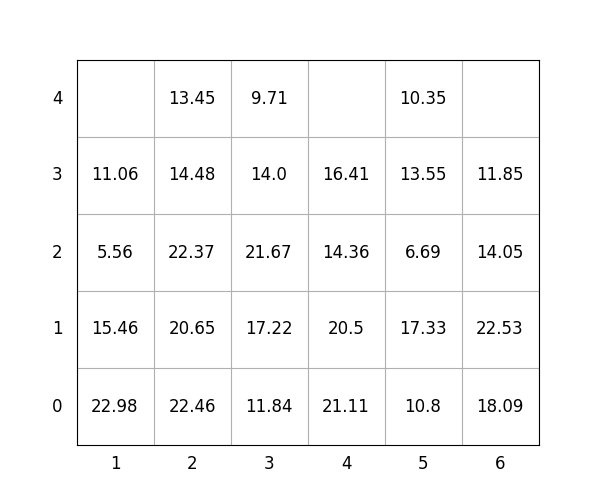

Values plotted in this chart, from the file beside it:
idx, loc_x, loc_y, loc_z, weight, group, score, seq, reloc, size(ft)
1, 2, 0, 0, 22.46, 0, 22.46, 1, 1.0, 20
2, 6, 0, 0, 18.09, 3, 318.1, 2, 1.0, 20
3, 2, 0, 1, 20.65, 1, 120.7, 3, 1.0, 20
4, 3, 0, 0, 11.84, 2, 211.8, 4, 1.0, 20
5, 6, 0, 1, 22.53, 3, 322.5, 5, 1.0, 20
6, 5, 0, 0, 10.8, 3, 310.8, 6, 1.0, 20
7, 5, 0, 1, 17.33, 3, 317.3, 7, 1.0, 20
8, 1, 0, 0, 22.98, 0, 22.98, 8, 1.0, 20
9, 3, 0, 1, 17.22, 2, 217.2, 9, 1.0, 20
10, 3, 0, 2, 21.67, 2, 221.7, 10, 1.0, 20
11, 1, 0, 1, 15.46, 0, 15.46, 11, 1.0, 20
12, 3, 0, 3, 14.0, 2, 214.0, 12, 1.0, 20
13, 3, 0, 4, 9.71, 2, 209.7, 13, 1.0, 20
14, 2, 0, 2, 22.37, 1, 122.4, 14, 1.0, 20
15, 4, 0, 0, 21.11, 2, 221.1, 15, 1.0, 20
16, 5, 0, 2, 6.69, 3, 306.7, 16, 1.0, 20
17, 1, 0, 2, 5.56, 0, 5.56, 17, 1.0, 20
18, 4, 0, 1, 20.5, 2, 220.5, 18, 1.0, 20
19, 5, 0, 3, 13.55, 3, 313.6, 19, 1.0, 20
20, 2, 0, 3, 14.48, 1, 114.5, 20, 1.0, 20
21, 5, 0, 4, 10.35, 3, 310.4, 21, 1.0, 20
22, 6, 0, 2, 14.05, 3, 314.1, 22, 1.0, 20
23, 4, 0, 2, 14.36, 2, 214.4, 23, 1.0, 20
24, 6, 0, 3, 11.85, 3, 311.9, 24, 1.0, 20
25, 2, 0, 4, 13.45, 1, 113.5, 25, 1.0, 20
26, 4, 0, 3, 16.41, 3, 316.4, 26, 1.0, 20
27, 1, 0, 3, 11.06, 0, 11.06, 27, 1.0, 20
